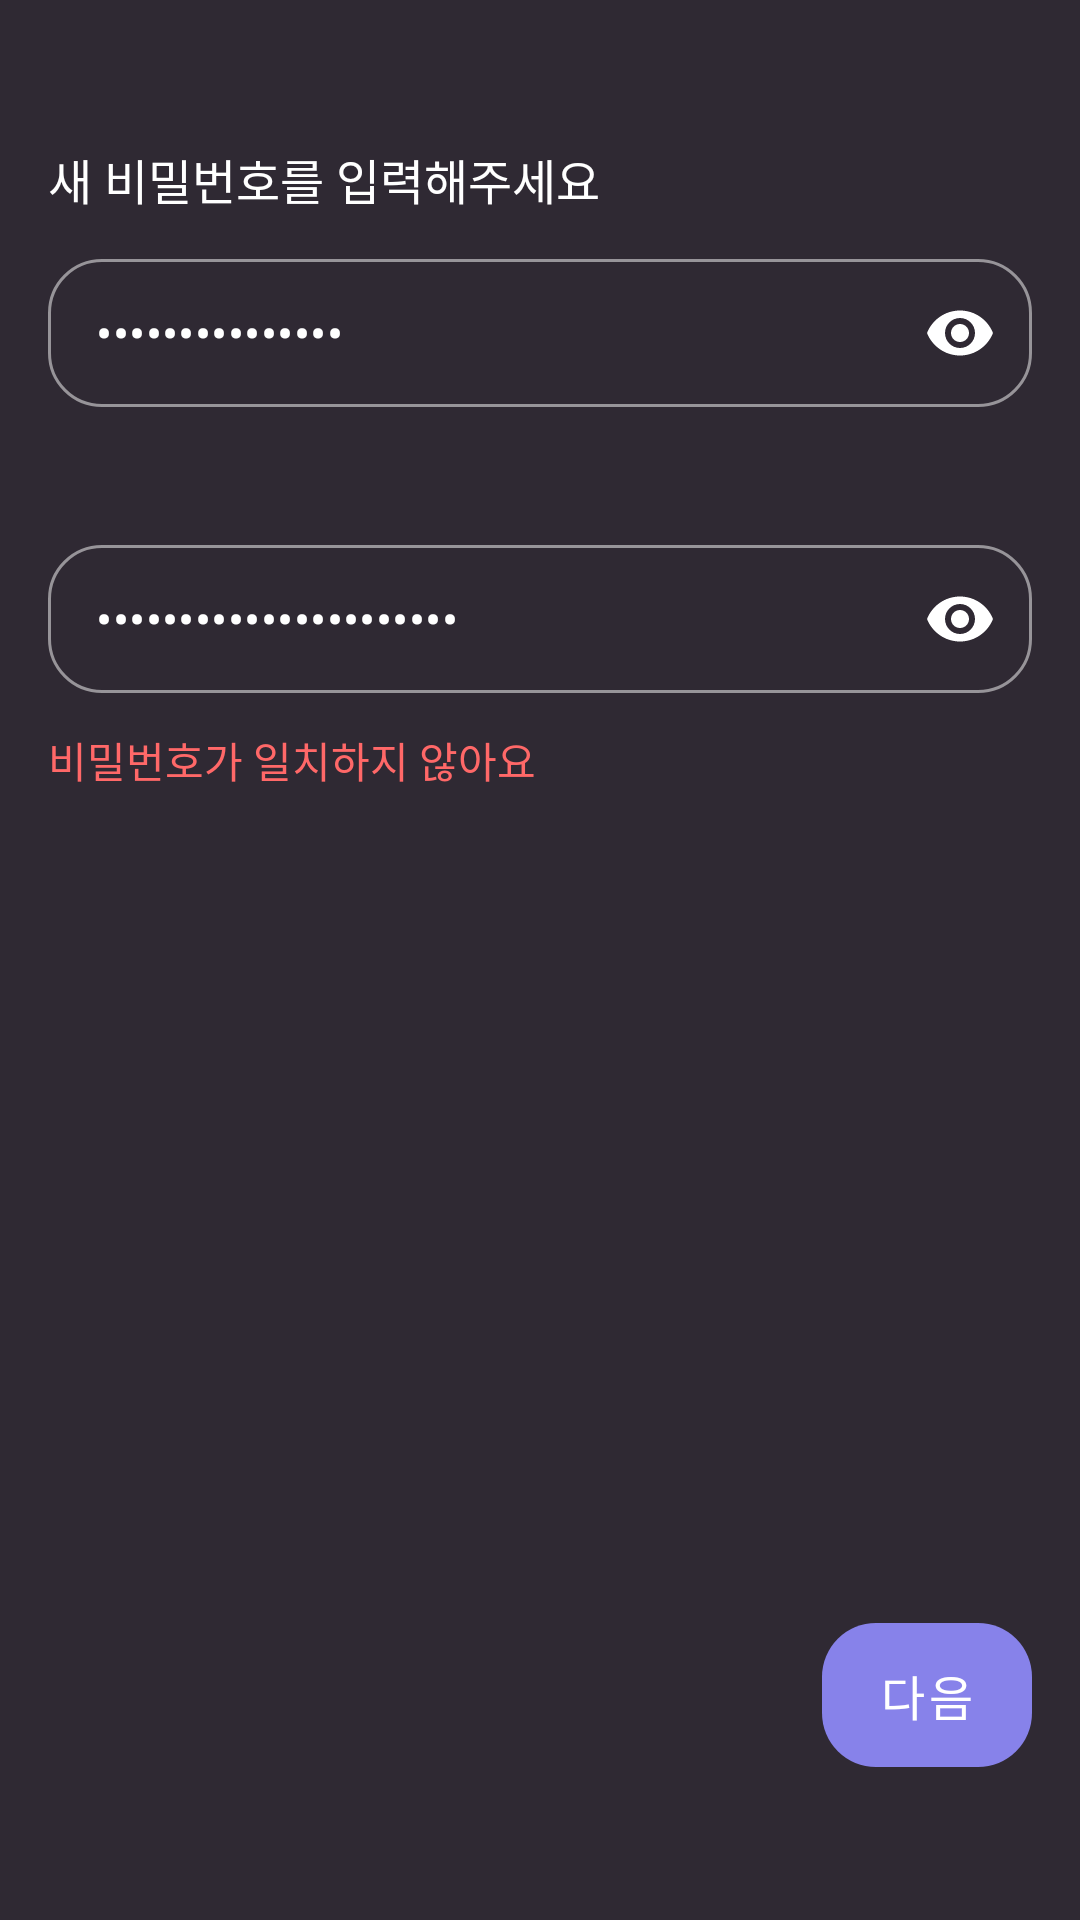

Reconstruct the res/layout file that produces this screen, plus the resources it refers to.
<!-- AndroidManifest.xml: application theme Theme.OClock -->
<!-- res/layout/fragment_find_pwd_new_pwd.xml -->
<?xml version="1.0" encoding="utf-8"?>
<layout  xmlns:android="http://schemas.android.com/apk/res/android"
    xmlns:app="http://schemas.android.com/apk/res-auto"
    xmlns:tools="http://schemas.android.com/tools">

    <data>
        <import type="android.view.View"/>
        <variable
            name="vm"
            type="com.xyz.oclock.ui.findpwd.newpwd.FindPwdNewPwdViewModel" />
    </data>
    <androidx.constraintlayout.widget.ConstraintLayout
        android:paddingStart="16dp"
        android:paddingTop="48dp"
        android:paddingEnd="16dp"
        android:paddingBottom="51dp"
        android:layout_width="match_parent"
        android:layout_height="match_parent">

        <com.google.android.material.textview.MaterialTextView
            android:id="@+id/materialTextView"
            android:layout_width="wrap_content"
            android:layout_height="wrap_content"
            android:textColor="@color/white"
            android:text="@string/please_enter_new_password"
            android:textSize="16sp"
            android:fontFamily="@font/pretendard_semibold"
            app:layout_constraintStart_toStartOf="parent"
            app:layout_constraintTop_toTopOf="parent" />

        <com.google.android.material.textfield.TextInputLayout
            android:id="@+id/find_pwd_new_pwd_viewpager_password"
            style="@style/OutlinedLoginInputTextLayout"
            android:layout_width="0dp"
            android:layout_height="wrap_content"
            android:layout_marginTop="15dp"
            app:boxCornerRadiusBottomEnd="18dp"
            app:boxCornerRadiusBottomStart="18dp"
            app:boxCornerRadiusTopEnd="18dp"
            app:boxCornerRadiusTopStart="18dp"
            app:layout_constraintEnd_toEndOf="parent"
            app:layout_constraintStart_toStartOf="parent"
            app:endIconMode="password_toggle"
            app:passwordToggleEnabled="true"
            app:passwordToggleTint="@color/white_gray"
            app:layout_constraintTop_toBottomOf="@+id/materialTextView">

            <com.google.android.material.textfield.TextInputEditText
                android:layout_width="match_parent"
                android:layout_height="wrap_content"
                android:hint="@string/include_alphabet_number_8char"
                android:fontFamily="@font/pretendard_semibold"
                android:text="@={vm.password}"
                android:inputType="textPassword"/>
        </com.google.android.material.textfield.TextInputLayout>

        <TextView
            android:id="@+id/find_pwd_new_pwd_viewpager_password_error_hint"
            android:layout_width="wrap_content"
            android:layout_height="wrap_content"
            android:layout_marginTop="12dp"
            android:text="@{vm.passwordErrorHint}"
            tools:text="@string/error_password_format_1"
            android:textColor="@color/error"
            android:textSize="14sp"
            app:layout_constraintStart_toStartOf="parent"
            app:layout_constraintTop_toBottomOf="@+id/find_pwd_new_pwd_viewpager_password" />

        <com.google.android.material.textfield.TextInputLayout
            android:id="@+id/find_pwd_new_pwd_viewpager_password_confirm"
            style="@style/OutlinedLoginInputTextLayout"
            android:layout_width="0dp"
            android:layout_height="wrap_content"
            android:layout_marginTop="15dp"
            app:boxCornerRadiusBottomEnd="18dp"
            app:boxCornerRadiusBottomStart="18dp"
            app:boxCornerRadiusTopEnd="18dp"
            app:boxCornerRadiusTopStart="18dp"
            app:layout_constraintEnd_toEndOf="parent"
            app:layout_constraintStart_toStartOf="parent"
            app:endIconMode="password_toggle"
            app:passwordToggleEnabled="true"
            app:passwordToggleTint="@color/white_gray"
            app:layout_constraintTop_toBottomOf="@+id/find_pwd_new_pwd_viewpager_password_error_hint">

            <com.google.android.material.textfield.TextInputEditText
                android:layout_width="match_parent"
                android:layout_height="wrap_content"
                android:inputType="textPassword"
                android:text="@={vm.passwordConfirm}"
                android:fontFamily="@font/pretendard_semibold"
                android:hint="@string/password_confirm" />
        </com.google.android.material.textfield.TextInputLayout>

        <TextView
            android:id="@+id/find_pwd_new_pwd_viewpager_password_confirm_error_hint"
            android:layout_width="wrap_content"
            android:layout_height="wrap_content"
            android:layout_marginTop="12dp"
            android:visibility='@{vm.password.equals(vm.passwordConfirm) || vm.passwordConfirm.equals("")? View.GONE : View.VISIBLE}'
            android:text="@string/error_password_confirm_format"
            android:textColor="@color/error"
            android:textSize="14sp"
            app:layout_constraintStart_toStartOf="parent"
            app:layout_constraintTop_toBottomOf="@+id/find_pwd_new_pwd_viewpager_password_confirm" />

        <com.google.android.material.button.MaterialButton
            android:id="@+id/find_pwd_new_pwd_viewpager_password_next"
            style="@style/ButtonPrimary"
            android:layout_width="70dp"
            android:layout_height="48dp"
            android:insetLeft="0dp"
            android:insetTop="0dp"
            android:insetRight="0dp"
            android:insetBottom="0dp"
            android:text="@string/next"
            android:textSize="16sp"
            app:cornerRadius="18dp"
            android:enabled='@{!vm.password.equals("") &amp;&amp; vm.passwordErrorHint.equals("") &amp;&amp; vm.password.equals(vm.passwordConfirm)}'
            app:layout_constraintBottom_toBottomOf="parent"
            app:layout_constraintEnd_toEndOf="parent" />

    </androidx.constraintlayout.widget.ConstraintLayout>
</layout>
<!-- resources referenced by this layout -->
<resources>
  <color name="error">#FFFF6868</color>
  <color name="white">#FFFFFFFF</color>
  <color name="white_gray">#DADADA</color>
  <string name="error_password_confirm_format">비밀번호가 일치하지 않아요</string>
  <string name="error_password_format_1">8자 이상 20자 이하를 입력해주세요</string>
  <string name="include_alphabet_number_8char">영문, 숫자 포함 8자 이상</string>
  <string name="next">다음</string>
  <string name="password_confirm">비밀번호 확인</string>
  <string name="please_enter_new_password">새 비밀번호를 입력해주세요</string>
  <style name="ButtonPrimary" parent="Widget.MaterialComponents.Button.UnelevatedButton">
          <item name="backgroundTint">@color/btn_primary</item>
          <item name="rippleColor">@color/white_ripple</item>
          <item name="android:textColor">@color/white</item>
          <item name="cornerRadius">18dp</item>
          <item name="android:fontFamily">@font/pretendard_semibold</item>
      </style>
  <style name="OutlinedLoginInputTextLayout" parent="Widget.MaterialComponents.TextInputLayout.OutlinedBox.Dense">
          <item name="android:textColorHint">@color/gray</item>
          <item name="android:textColor">@color/activated_white_unactivated_gray</item>
          <item name="hintEnabled">false</item>
          <item name="boxStrokeColor">@color/text_input_box_stroke</item>
          <item name="boxBackgroundMode">outline</item>
      </style>
  <style name="Theme.OClock" parent="Theme.MaterialComponents.NoActionBar">
          
          <item name="colorPrimary">@color/purple</item>
          <item name="colorPrimaryVariant">@color/dark_purple</item>
          <item name="colorOnPrimary">@color/main</item>
          
          <item name="colorSecondary">@color/aqua</item>
          <item name="colorSecondaryVariant">@color/dark_aqua</item>
          <item name="colorOnSecondary">@color/main</item>
          
          <item name="android:statusBarColor">@color/main</item>
          
          <item name="android:windowBackground"> @color/main</item>
      </style>
  <color name="white_ripple">#65FFFFFF</color>
  <color name="gray">#FF979499</color>
  <color name="purple">#FF8782EA</color>
  <color name="dark_purple">#FF5B558E</color>
  <color name="main">#FF2F2933</color>
  <color name="aqua">#FF25D4D6</color>
  <color name="dark_aqua">#FF2A7E84</color>
</resources>
